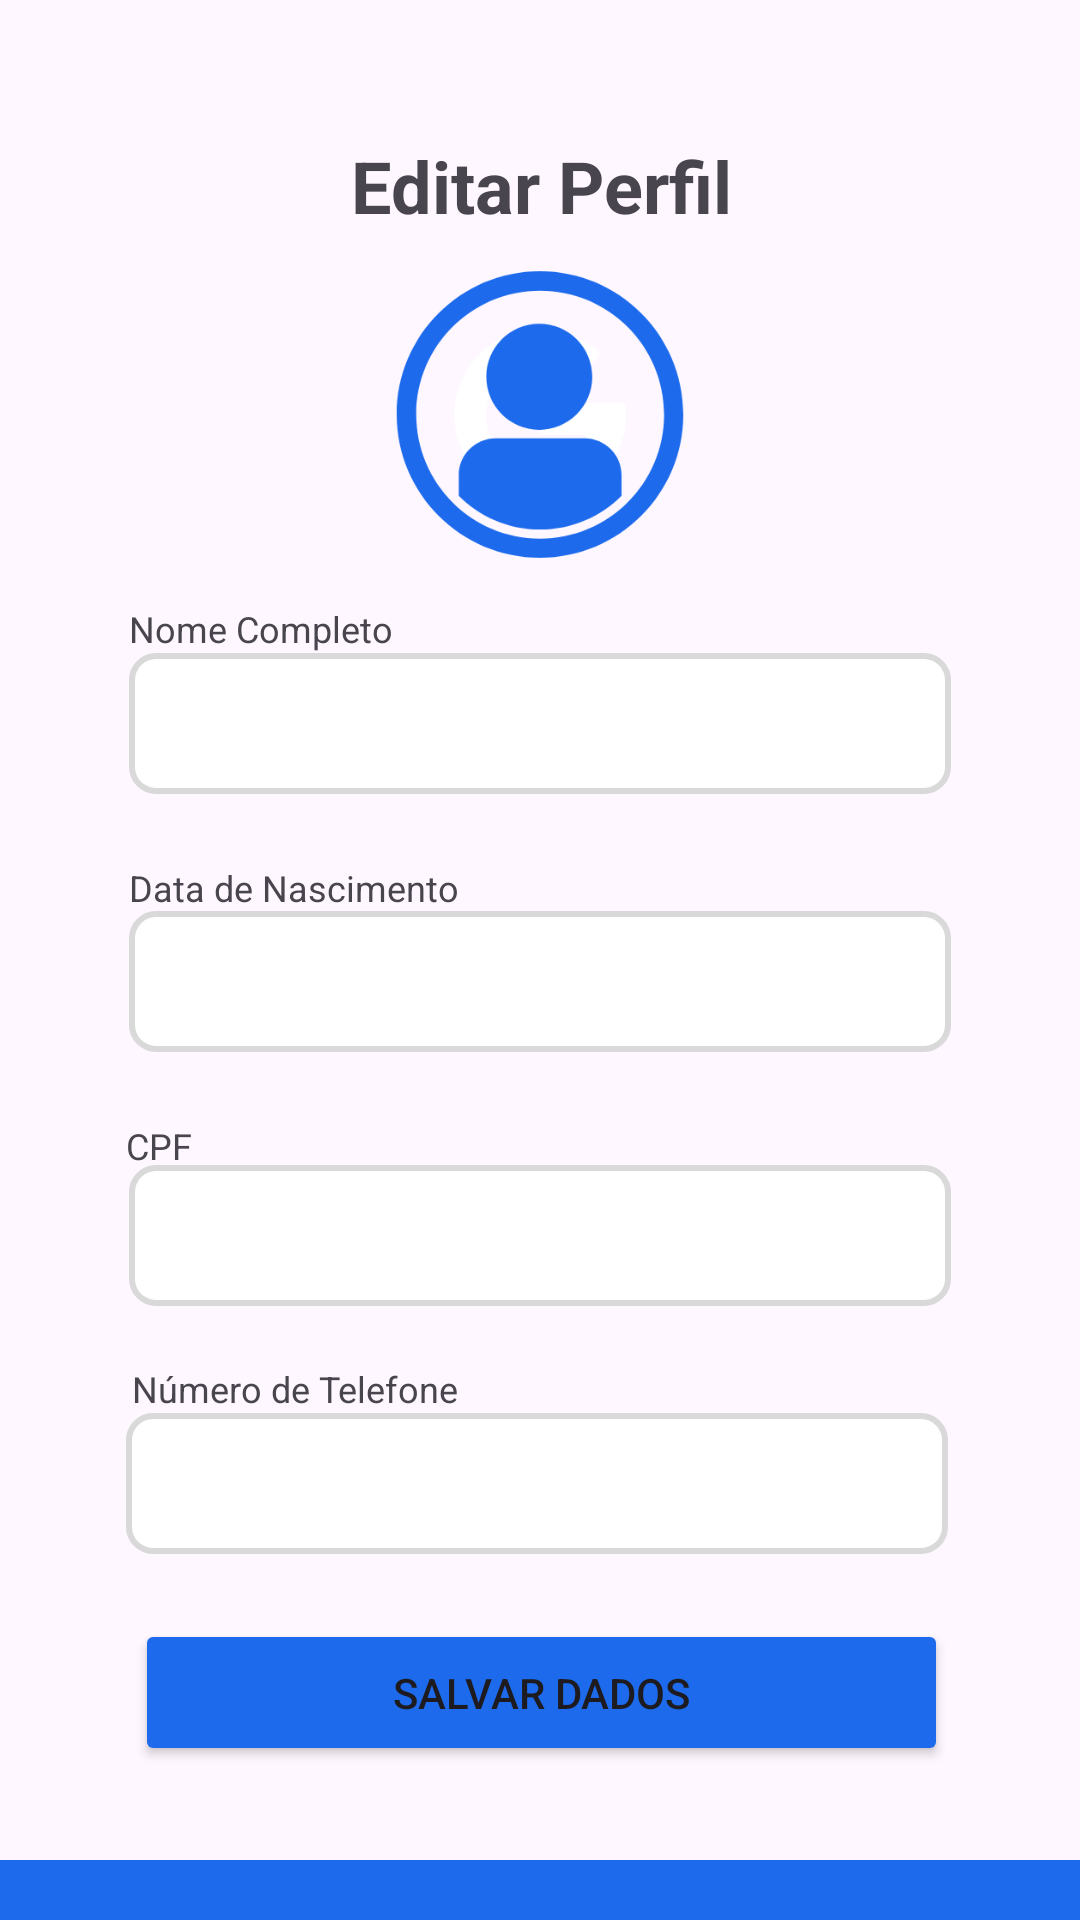

Reconstruct the res/layout file that produces this screen, plus the resources it refers to.
<!-- AndroidManifest.xml: application theme Theme.TechDeskMobile -->
<!-- res/layout/activity_perfil.xml -->
<?xml version="1.0" encoding="utf-8"?>
<androidx.constraintlayout.widget.ConstraintLayout xmlns:android="http://schemas.android.com/apk/res/android"
    xmlns:app="http://schemas.android.com/apk/res-auto"
    xmlns:tools="http://schemas.android.com/tools"
    android:id="@+id/main"
    android:layout_width="match_parent"
    android:layout_height="match_parent"
    tools:context=".View.Perfil">

    <androidx.appcompat.widget.Toolbar
        android:id="@+id/toolbar"
        android:layout_width="414dp"
        android:layout_height="20dp"
        android:background="#1d6bec"
        android:minHeight="?attr/actionBarSize"
        android:theme="?attr/actionBarTheme"
        app:layout_constraintBottom_toBottomOf="parent"
        app:layout_constraintEnd_toEndOf="parent"
        app:layout_constraintStart_toStartOf="parent" />

    <Button
        android:id="@+id/buttonAbrir2"
        android:layout_width="271dp"
        android:layout_height="49dp"
        android:backgroundTint="#1d6bec"
        android:text="Salvar Dados"
        app:layout_constraintBottom_toBottomOf="parent"
        app:layout_constraintEnd_toEndOf="parent"
        app:layout_constraintHorizontal_bias="0.505"
        app:layout_constraintStart_toStartOf="parent"
        app:layout_constraintTop_toTopOf="parent"
        app:layout_constraintVertical_bias="0.913" />

    <TextView
        android:id="@+id/textView13"
        android:layout_width="wrap_content"
        android:layout_height="wrap_content"
        android:text="Editar Perfil"
        android:textSize="24sp"
        android:textStyle="bold"
        app:layout_constraintBottom_toBottomOf="parent"
        app:layout_constraintEnd_toEndOf="parent"
        app:layout_constraintHorizontal_bias="0.502"
        app:layout_constraintStart_toStartOf="parent"
        app:layout_constraintTop_toTopOf="parent"
        app:layout_constraintVertical_bias="0.075" />

    <EditText
        android:id="@+id/editTextText"
        android:layout_width="274dp"
        android:layout_height="47dp"
        android:background="@drawable/borda"
        android:ems="10"
        android:inputType="text|textCapCharacters"
        android:textSize="14sp"
        app:layout_constraintBottom_toBottomOf="parent"
        app:layout_constraintEnd_toEndOf="parent"
        app:layout_constraintStart_toStartOf="parent"
        app:layout_constraintTop_toTopOf="parent"
        app:layout_constraintVertical_bias="0.367" />

    <TextView
        android:id="@+id/textView16"
        android:layout_width="wrap_content"
        android:layout_height="wrap_content"
        android:text="Nome Completo"
        android:textSize="12sp"
        app:layout_constraintBottom_toBottomOf="parent"
        app:layout_constraintEnd_toEndOf="parent"
        app:layout_constraintHorizontal_bias="0.158"
        app:layout_constraintStart_toStartOf="parent"
        app:layout_constraintTop_toTopOf="parent"
        app:layout_constraintVertical_bias="0.323" />

    <EditText
        android:id="@+id/editTextDate"
        android:layout_width="274dp"
        android:layout_height="47dp"
        android:background="@drawable/borda"
        android:ems="10"
        android:inputType="date"
        app:layout_constraintBottom_toBottomOf="parent"
        app:layout_constraintEnd_toEndOf="parent"
        app:layout_constraintStart_toStartOf="parent"
        app:layout_constraintTop_toTopOf="parent"
        app:layout_constraintVertical_bias="0.512" />

    <TextView
        android:id="@+id/textView17"
        android:layout_width="wrap_content"
        android:layout_height="wrap_content"
        android:text="Data de Nascimento"
        android:textSize="12sp"
        app:layout_constraintBottom_toBottomOf="parent"
        app:layout_constraintEnd_toEndOf="parent"
        app:layout_constraintHorizontal_bias="0.172"
        app:layout_constraintStart_toStartOf="parent"
        app:layout_constraintTop_toTopOf="parent"
        app:layout_constraintVertical_bias="0.461" />

    <EditText
        android:id="@+id/editTextNumber"
        android:layout_width="274dp"
        android:layout_height="47dp"
        android:background="@drawable/borda"
        android:ems="10"
        android:inputType="number"
        app:layout_constraintBottom_toBottomOf="parent"
        app:layout_constraintEnd_toEndOf="parent"
        app:layout_constraintHorizontal_bias="0.5"
        app:layout_constraintStart_toStartOf="parent"
        app:layout_constraintTop_toTopOf="parent"
        app:layout_constraintVertical_bias="0.655" />

    <TextView
        android:id="@+id/textView18"
        android:layout_width="wrap_content"
        android:layout_height="wrap_content"
        android:text="CPF"
        android:textSize="12sp"
        app:layout_constraintBottom_toBottomOf="parent"
        app:layout_constraintEnd_toEndOf="parent"
        app:layout_constraintHorizontal_bias="0.124"
        app:layout_constraintStart_toStartOf="parent"
        app:layout_constraintTop_toTopOf="parent"
        app:layout_constraintVertical_bias="0.599" />

    <TextView
        android:id="@+id/textView19"
        android:layout_width="wrap_content"
        android:layout_height="wrap_content"
        android:text="Número de Telefone"
        android:textSize="12sp"
        app:layout_constraintBottom_toBottomOf="parent"
        app:layout_constraintEnd_toEndOf="parent"
        app:layout_constraintHorizontal_bias="0.175"
        app:layout_constraintStart_toStartOf="parent"
        app:layout_constraintTop_toTopOf="parent"
        app:layout_constraintVertical_bias="0.729" />

    <EditText
        android:id="@+id/editTextText2"
        android:layout_width="274dp"
        android:layout_height="47dp"
        android:background="@drawable/borda"
        android:ems="10"
        android:inputType="text|textPhonetic"
        android:textSize="14sp"
        app:layout_constraintBottom_toBottomOf="parent"
        app:layout_constraintEnd_toEndOf="parent"
        app:layout_constraintHorizontal_bias="0.488"
        app:layout_constraintStart_toStartOf="parent"
        app:layout_constraintTop_toTopOf="parent"
        app:layout_constraintVertical_bias="0.794" />

    <ImageView
        android:id="@+id/imageView10"
        android:layout_width="178dp"
        android:layout_height="143dp"
        app:layout_constraintBottom_toBottomOf="parent"
        app:layout_constraintEnd_toEndOf="parent"
        app:layout_constraintStart_toStartOf="parent"
        app:layout_constraintTop_toTopOf="parent"
        app:layout_constraintVertical_bias="0.134"
        app:srcCompat="@drawable/personblue" />
    app

</androidx.constraintlayout.widget.ConstraintLayout>
<!-- resources referenced by this layout -->
<resources>
  <!-- drawable borda (drawable) -->
  <?xml version="1.0" encoding="utf-8"?>
  <shape xmlns:android="http://schemas.android.com/apk/res/android">
      <solid android:color="@android:color/white" />
      <stroke
          android:color="#D9D9D9"
          android:width="2dp" />
      <corners android:radius="8dp" />
  </shape>
  <!-- drawable personblue: png bitmap (drawable, 20344 bytes) -->
  <style name="Theme.TechDeskMobile" parent="Base.Theme.TechDeskMobile" />
  <style name="Base.Theme.TechDeskMobile" parent="Theme.Material3.DayNight.NoActionBar">
          
          
          <item name="colorPrimary">@color/blue</item>  
      </style>
  <color name="blue">#FF1C6BEC</color>
</resources>
